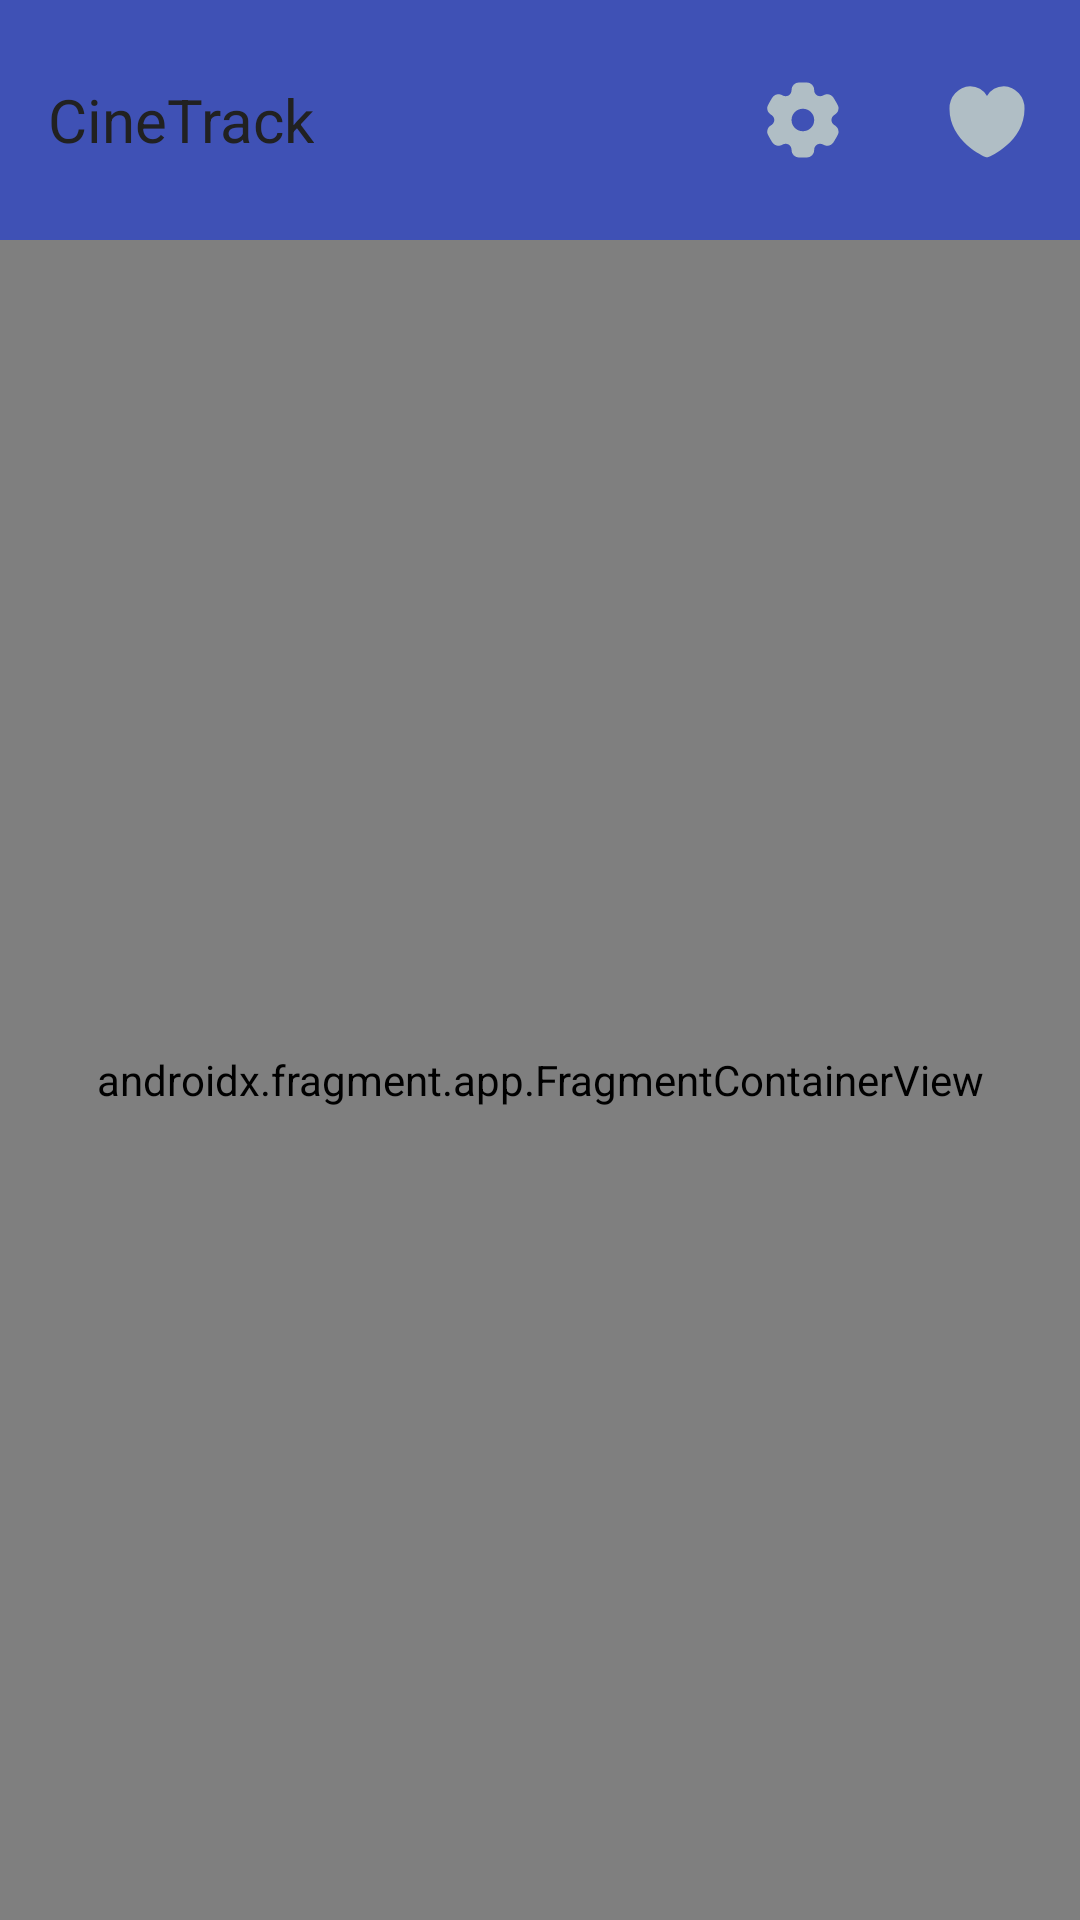

Write the Android layout XML for this screen, with the resource values it uses.
<!-- AndroidManifest.xml: application theme Theme.CineTrack -->
<!-- res/layout/activity_main.xml -->
<?xml version="1.0" encoding="utf-8"?>
<androidx.constraintlayout.widget.ConstraintLayout xmlns:android="http://schemas.android.com/apk/res/android"
    xmlns:app="http://schemas.android.com/apk/res-auto"
    xmlns:tools="http://schemas.android.com/tools"
    android:id="@+id/main"
    android:layout_width="match_parent"
    android:layout_height="match_parent"
    tools:context=".presentation.MainActivity">

    <Toolbar
        android:id="@+id/toolbar"
        android:layout_width="0dp"
        android:layout_height="80dp"
        android:background="@color/primary"
        app:layout_constraintEnd_toEndOf="parent"
        app:layout_constraintStart_toStartOf="parent"
        app:layout_constraintTop_toTopOf="parent">

        <TextView
            android:layout_width="wrap_content"
            android:layout_height="wrap_content"
            android:layout_gravity="center_vertical"
            android:text="@string/app_name"
            android:textColor="@color/primary_text"
            android:textSize="20sp" />

        <LinearLayout
            android:layout_width="match_parent"
            android:layout_height="match_parent"
            android:gravity="center_vertical|end">

            <ImageButton
                android:id="@+id/ib_settings"
                style="@style/imageButtonStyle"
                android:contentDescription="@string/go_to_settings"
                android:src="@drawable/ic_settings" />

            <ImageButton
                android:id="@+id/ib_favourites"
                style="@style/imageButtonStyle"
                android:contentDescription="@string/show_favourites"
                android:src="@drawable/ic_favourites" />

        </LinearLayout>

    </Toolbar>

    <androidx.fragment.app.FragmentContainerView
        android:layout_width="0dp"
        android:id="@+id/fragmentContainerView"
        android:name="androidx.navigation.fragment.NavHostFragment"
        app:navGraph="@navigation/main_graph"
        app:defaultNavHost="true"
        app:layout_constraintTop_toBottomOf="@+id/toolbar"
        app:layout_constraintBottom_toBottomOf="parent"
        app:layout_constraintStart_toStartOf="parent"
        app:layout_constraintEnd_toEndOf="parent"
        android:layout_height="0dp"/>

</androidx.constraintlayout.widget.ConstraintLayout>
<!-- resources referenced by this layout -->
<resources>
  <color name="primary">#3F51B5</color>
  <color name="primary_text">#212121</color>
  <!-- drawable ic_favourites (drawable) -->
  <vector xmlns:android="http://schemas.android.com/apk/res/android" android:height="30dp" android:viewportHeight="24" android:viewportWidth="24" android:width="30dp">
        
      <path android:fillColor="#000000" android:pathData="M16.5,3A5.38,5.38 0,0 0,12 5.57,5.38 5.38,0 0,0 7.5,3 5.8,5.8 0,0 0,2 9c0,8.75 9.22,12.72 9.61,12.88a1,1 0,0 0,0.78 0C12.78,21.76 22,17.79 22,9A5.8,5.8 0,0 0,16.5 3Z"/>
      
  </vector>
  <!-- drawable ic_settings: vector/xml drawable (drawable, 2218 chars, omitted) -->
  <string name="app_name">CineTrack</string>
  <string name="go_to_settings">Ir a configuración</string>
  <string name="show_favourites">Mostrar favoritos</string>
  <style name="imageButtonStyle">
          <item name="android:layout_width">wrap_content</item>
          <item name="android:layout_height">wrap_content</item>
          <item name="android:backgroundTint">@color/transparent</item>
          <item name="android:padding">16dp</item>
          <item name="tint">@color/secondary</item>
      </style>
  <style name="Theme.CineTrack" parent="Base.Theme.CineTrack" />
  <color name="transparent">#00FFFFFF</color>
  <color name="secondary">#B0BEC5</color>
  <style name="Base.Theme.CineTrack" parent="Theme.Material3.DayNight.NoActionBar">
          <item name="android:windowFullscreen">true</item>
      </style>
</resources>
